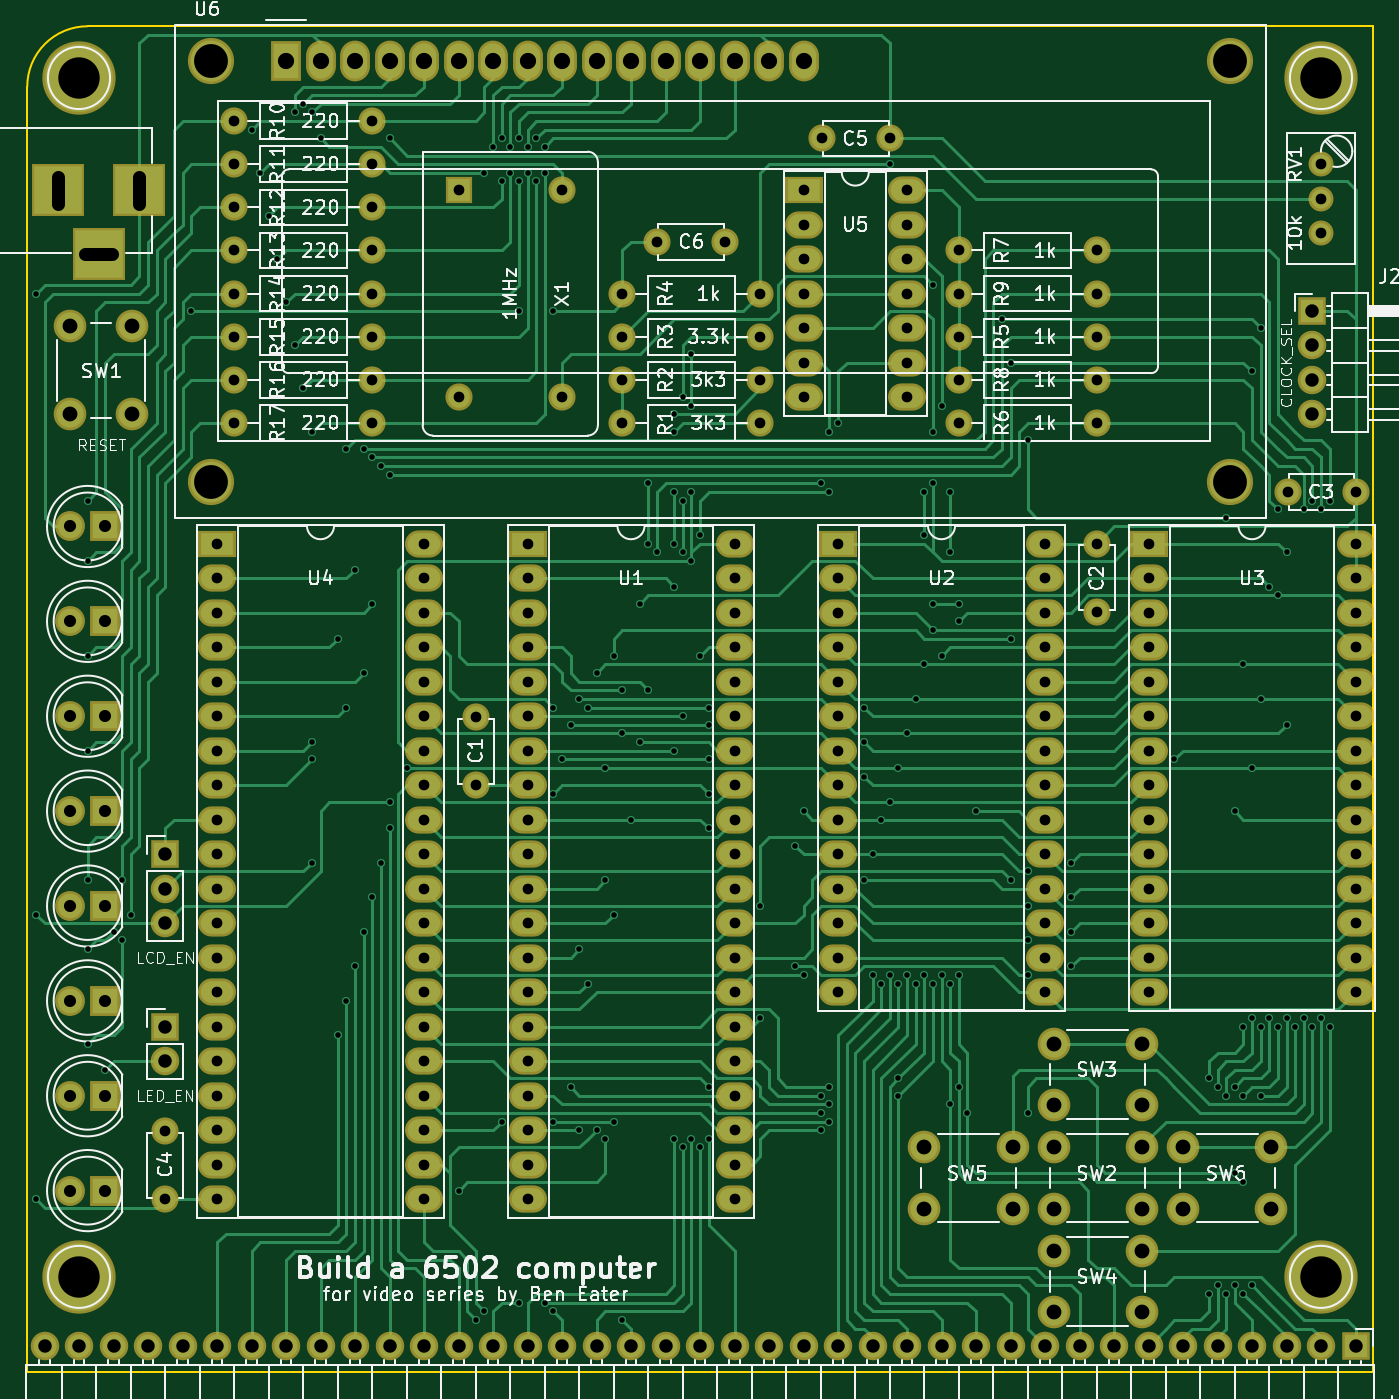
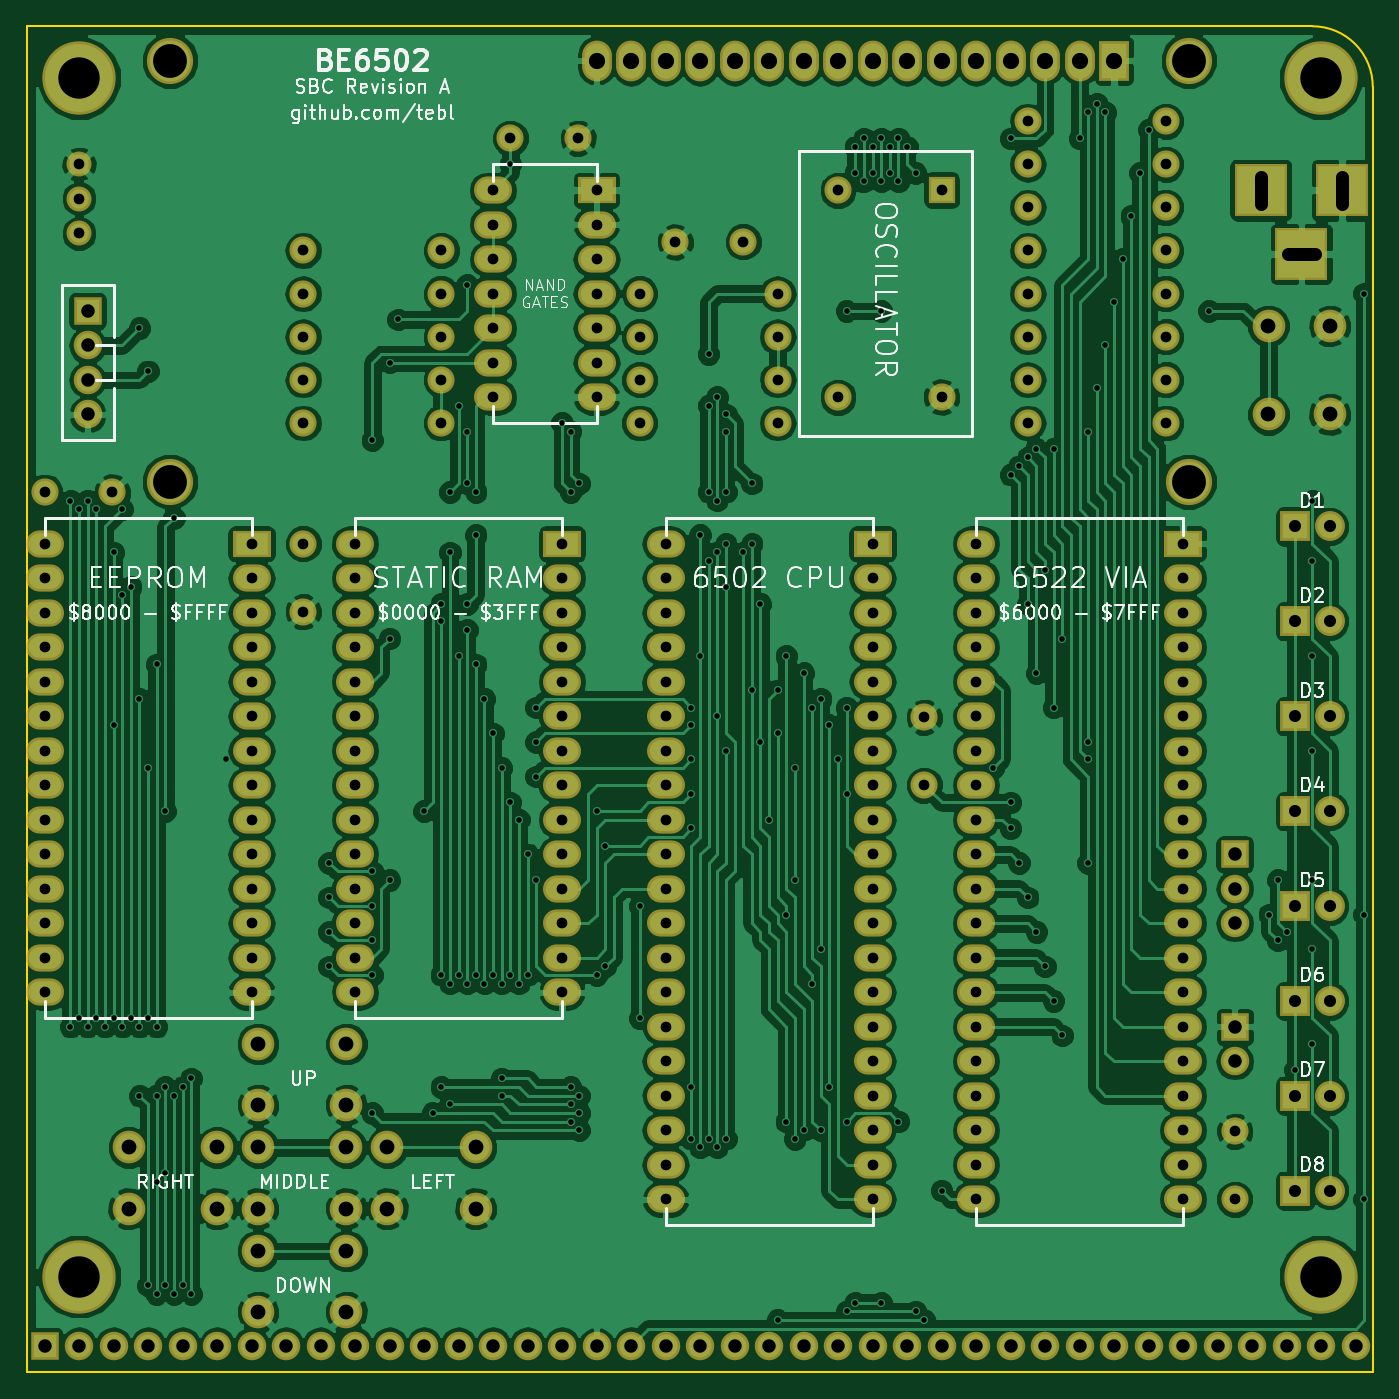
Circuit board: 10 layer files. Board 99.1 x 99.1 mm.
- bottom_copper: BE6502 SBC-B.Cu.gbl (303693 bytes)
- bottom_mask: BE6502 SBC-B.Mask.gbs (9170 bytes)
- paste: BE6502 SBC-B.Paste.gbp (264 bytes)
- bottom_silk: BE6502 SBC-B.SilkS.gbo (46071 bytes)
- outline: BE6502 SBC-Edge.Cuts.gm1 (667 bytes)
- top_copper: BE6502 SBC-F.Cu.gtl (72047 bytes)
- top_mask: BE6502 SBC-F.Mask.gts (9170 bytes)
- paste: BE6502 SBC-F.Paste.gtp (264 bytes)
- top_silk: BE6502 SBC-F.SilkS.gto (92565 bytes)
- drill: BE6502 SBC.drl (8172 bytes)

=== bottom_copper: BE6502 SBC-B.Cu.gbl (303693 bytes, source omitted) ===
=== bottom_mask: BE6502 SBC-B.Mask.gbs (9170 bytes, source omitted) ===
=== paste: BE6502 SBC-B.Paste.gbp ===
G04 #@! TF.FileFunction,Paste,Bot*
%FSLAX46Y46*%
G04 Gerber Fmt 4.6, Leading zero omitted, Abs format (unit mm)*
G04 Created by KiCad (PCBNEW 4.0.7) date 11/16/19 22:56:08*
%MOMM*%
%LPD*%
G01*
G04 APERTURE LIST*
%ADD10C,0.100000*%
G04 APERTURE END LIST*
D10*
M02*

=== bottom_silk: BE6502 SBC-B.SilkS.gbo (46071 bytes, source omitted) ===
=== outline: BE6502 SBC-Edge.Cuts.gm1 ===
G04 #@! TF.FileFunction,Profile,NP*
%FSLAX46Y46*%
G04 Gerber Fmt 4.6, Leading zero omitted, Abs format (unit mm)*
G04 Created by KiCad (PCBNEW 4.0.7) date 11/16/19 22:56:08*
%MOMM*%
%LPD*%
G01*
G04 APERTURE LIST*
%ADD10C,0.100000*%
%ADD11C,0.150000*%
G04 APERTURE END LIST*
D10*
D11*
X199390000Y-48260000D02*
X194945000Y-48260000D01*
X199390000Y-52705000D02*
X199390000Y-48260000D01*
X100330000Y-52705000D02*
X100330000Y-147320000D01*
X104775000Y-48260000D02*
X194945000Y-48260000D01*
X104775000Y-48260000D02*
G75*
G03X100330000Y-52705000I0J-4445000D01*
G01*
X199390000Y-52705000D02*
X199390000Y-147320000D01*
X199390000Y-147320000D02*
X100330000Y-147320000D01*
M02*

=== top_copper: BE6502 SBC-F.Cu.gtl (72047 bytes, source omitted) ===
=== top_mask: BE6502 SBC-F.Mask.gts (9170 bytes, source omitted) ===
=== paste: BE6502 SBC-F.Paste.gtp ===
G04 #@! TF.FileFunction,Paste,Top*
%FSLAX46Y46*%
G04 Gerber Fmt 4.6, Leading zero omitted, Abs format (unit mm)*
G04 Created by KiCad (PCBNEW 4.0.7) date 11/16/19 22:56:08*
%MOMM*%
%LPD*%
G01*
G04 APERTURE LIST*
%ADD10C,0.100000*%
G04 APERTURE END LIST*
D10*
M02*

=== top_silk: BE6502 SBC-F.SilkS.gto (92565 bytes, source omitted) ===
=== drill: BE6502 SBC.drl (8172 bytes, source omitted) ===
